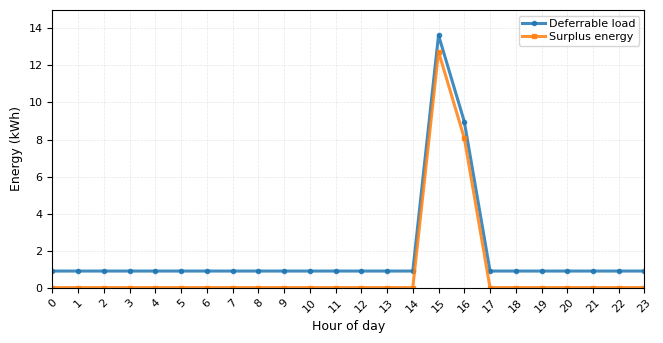

Write the Python code that produced this figure. (Note: this script raises an exception after producing the figure.)
import matplotlib.pyplot as plt
import numpy as np

# ============================================================
# 1. Data (from CSV)
# ============================================================
time = np.arange(24)

wp01_load = [
0.893019, 0.893019, 0.893019, 0.893019, 0.893019, 0.893019,
0.893019, 0.893019, 0.893019, 0.893019, 0.893019, 0.893019,
0.893019, 0.893019, 0.893019, 13.634135, 8.972976, 0.893019,
0.893019, 0.893019, 0.893019, 0.893019, 0.893019, 0.893019
]

discarded_energy = [
0.0, 0.0, 0.0, 0.0, 0.0, 0.0,
0.0, 0.0, 0.0, 0.0, 0.0, 0.0,
0.0, 0.0, 0.0, 12.74112, 8.079957, 0.0,
0.0, 0.0, 0.0, 0.0, 0.0, 0.0
]

# ============================================================
# 2. Style settings (consistent across report)
# ============================================================
plt.rcParams.update({
    "pdf.fonttype": 42,
    "ps.fonttype": 42,
    "font.family": "sans-serif",
    "font.sans-serif": ["Arial"],
    "font.size": 9,
    "axes.labelsize": 9,
    "axes.titlesize": 9,
    "legend.fontsize": 8,
    "xtick.labelsize": 8,
    "ytick.labelsize": 8
})

# ============================================================
# 3. Figure (full column)
# ============================================================
fig_width = 6.7
fig_height = 3.5
fig, ax = plt.subplots(figsize=(fig_width, fig_height))

# ============================================================
# 4. Plot
# ============================================================
ax.plot(
    time,
    wp01_load,
    linestyle='-',
    linewidth=2.2,
    alpha=0.85,
    marker='o',
    markersize=3,
    label="Deferrable load"
)

ax.plot(
    time,
    discarded_energy,
    linestyle='-',
    linewidth=2.2,
    alpha=0.85,
    marker='s',
    markersize=3,
    label="Surplus energy"
)

# ============================================================
# 5. Axes formatting
# ============================================================
ax.set_xlabel("Hour of day")
ax.set_ylabel("Energy (kWh)")

ax.set_xlim(0, 23)
ax.set_xticks(np.arange(0, 24, 1))
ax.tick_params(axis='x', labelrotation=45)

y_max = max(max(wp01_load), max(discarded_energy))
ax.set_ylim(0, y_max * 1.1)

ax.grid(True, linestyle='--', linewidth=0.5, alpha=0.3)

# ============================================================
# 6. Legend (compact)
# ============================================================
ax.legend(
    loc="upper right",
    frameon=True,
    fontsize=8,
    borderpad=0.3,
    labelspacing=0.3,
    handletextpad=0.4
)

# ============================================================
# 7. Save and show
# ============================================================
plt.tight_layout()
plt.savefig("output/plots/deferrable_load.pdf", bbox_inches="tight")
plt.show()
